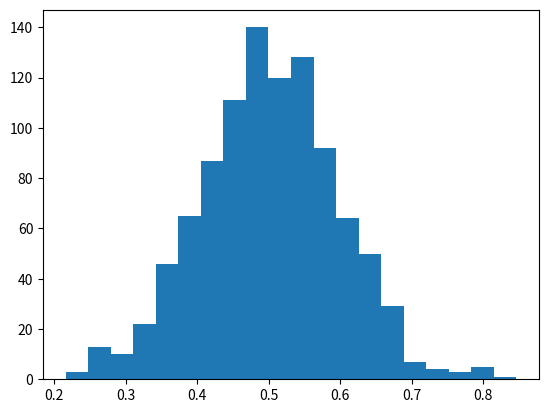

This figure's Python source: (Note: this script raises an exception after producing the figure.)

import numpy as np
import matplotlib.pyplot as plt
import matplotlib.font_manager as fm

font_path = 'C:/Windows/Fonts/NanumGothic.ttf'
fontprop = fm.FontProperties(fname=font_path, size=16)

mu, sigma = 0.5, 0.1
s = np.random.normal(mu, sigma, 1000)
# mu 평균, sigma 표준편차

count, bins, ignored = plt.hist(s, 20, normed=True)

plt.title('정규분포', fontproperties=fontprop)
plt.plot(bins, 1/(sigma * np.sqrt(2*np.pi)) * np.exp( - (bins - mu)**2 / (2*sigma**2)), linewidth=3, color='y')
plt.show()